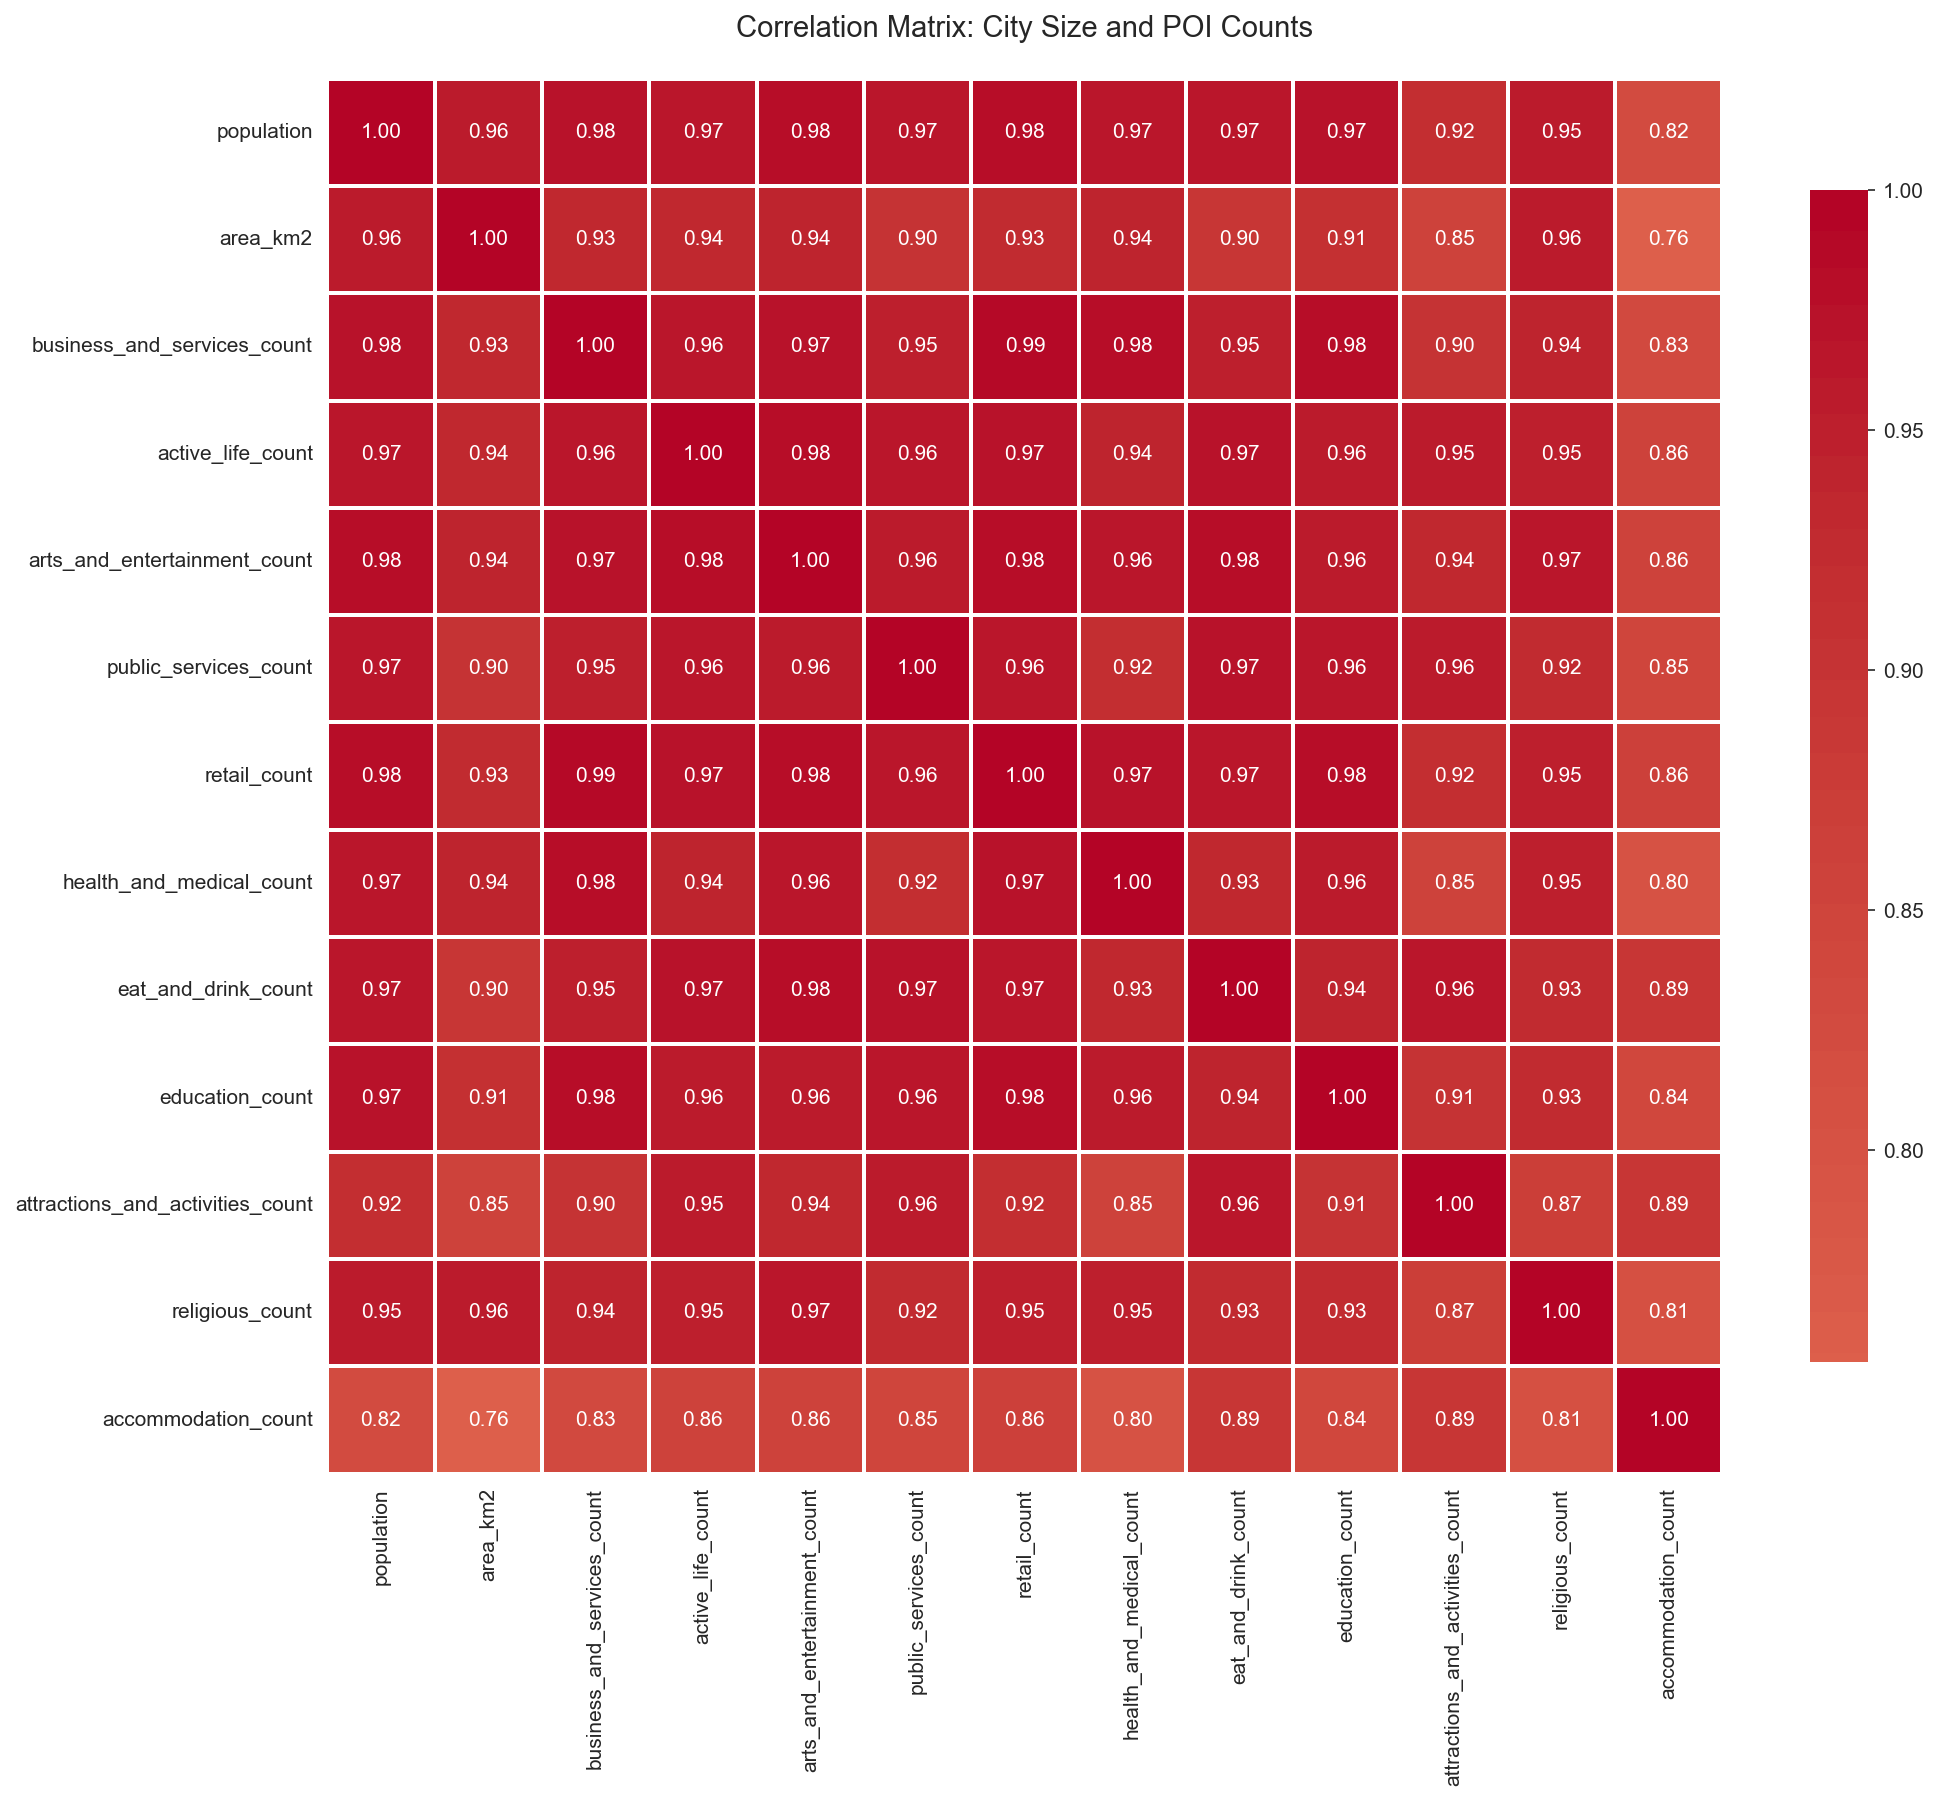

Source data for this figure (header and first rows):
, population, area_km2, business_and_services_count, active_life_count, arts_and_entertainment_count, public_services_count, retail_count, health_and_medical_count, eat_and_drink_count, education_count, attractions_and_activities_count, religious_count, accommodation_count
population, 1.0, 0.9575, 0.976, 0.9681, 0.977, 0.9655, 0.9808, 0.9668, 0.9655, 0.9705, 0.9193, 0.9539, 0.8228
area_km2, 0.9575, 1.0, 0.9318, 0.9365, 0.9429, 0.8982, 0.9282, 0.9381, 0.8965, 0.9139, 0.8544, 0.9583, 0.7559
business_and_services_count, 0.976, 0.9318, 1.0, 0.9632, 0.9687, 0.9487, 0.9894, 0.9828, 0.9481, 0.9835, 0.899, 0.9415, 0.8302
active_life_count, 0.9681, 0.9365, 0.9632, 1.0, 0.9807, 0.962, 0.9742, 0.9436, 0.971, 0.9586, 0.9542, 0.9486, 0.8567
arts_and_entertainment_count, 0.977, 0.9429, 0.9687, 0.9807, 1.0, 0.9592, 0.9802, 0.9639, 0.977, 0.9555, 0.9357, 0.9662, 0.8552
public_services_count, 0.9655, 0.8982, 0.9487, 0.962, 0.9592, 1.0, 0.964, 0.9218, 0.9695, 0.9615, 0.956, 0.9235, 0.8473
retail_count, 0.9808, 0.9282, 0.9894, 0.9742, 0.9802, 0.964, 1.0, 0.9728, 0.9678, 0.9823, 0.9211, 0.9506, 0.8636
health_and_medical_count, 0.9668, 0.9381, 0.9828, 0.9436, 0.9639, 0.9218, 0.9728, 1.0, 0.9301, 0.9573, 0.8549, 0.9509, 0.7987
eat_and_drink_count, 0.9655, 0.8965, 0.9481, 0.971, 0.977, 0.9695, 0.9678, 0.9301, 1.0, 0.9412, 0.9621, 0.9259, 0.8918
education_count, 0.9705, 0.9139, 0.9835, 0.9586, 0.9555, 0.9615, 0.9823, 0.9573, 0.9412, 1.0, 0.9056, 0.9275, 0.8407
attractions_and_activities_count, 0.9193, 0.8544, 0.899, 0.9542, 0.9357, 0.956, 0.9211, 0.8549, 0.9621, 0.9056, 1.0, 0.8693, 0.8925
religious_count, 0.9539, 0.9583, 0.9415, 0.9486, 0.9662, 0.9235, 0.9506, 0.9509, 0.9259, 0.9275, 0.8693, 1.0, 0.8117
accommodation_count, 0.8228, 0.7559, 0.8302, 0.8567, 0.8552, 0.8473, 0.8636, 0.7987, 0.8918, 0.8407, 0.8925, 0.8117, 1.0
